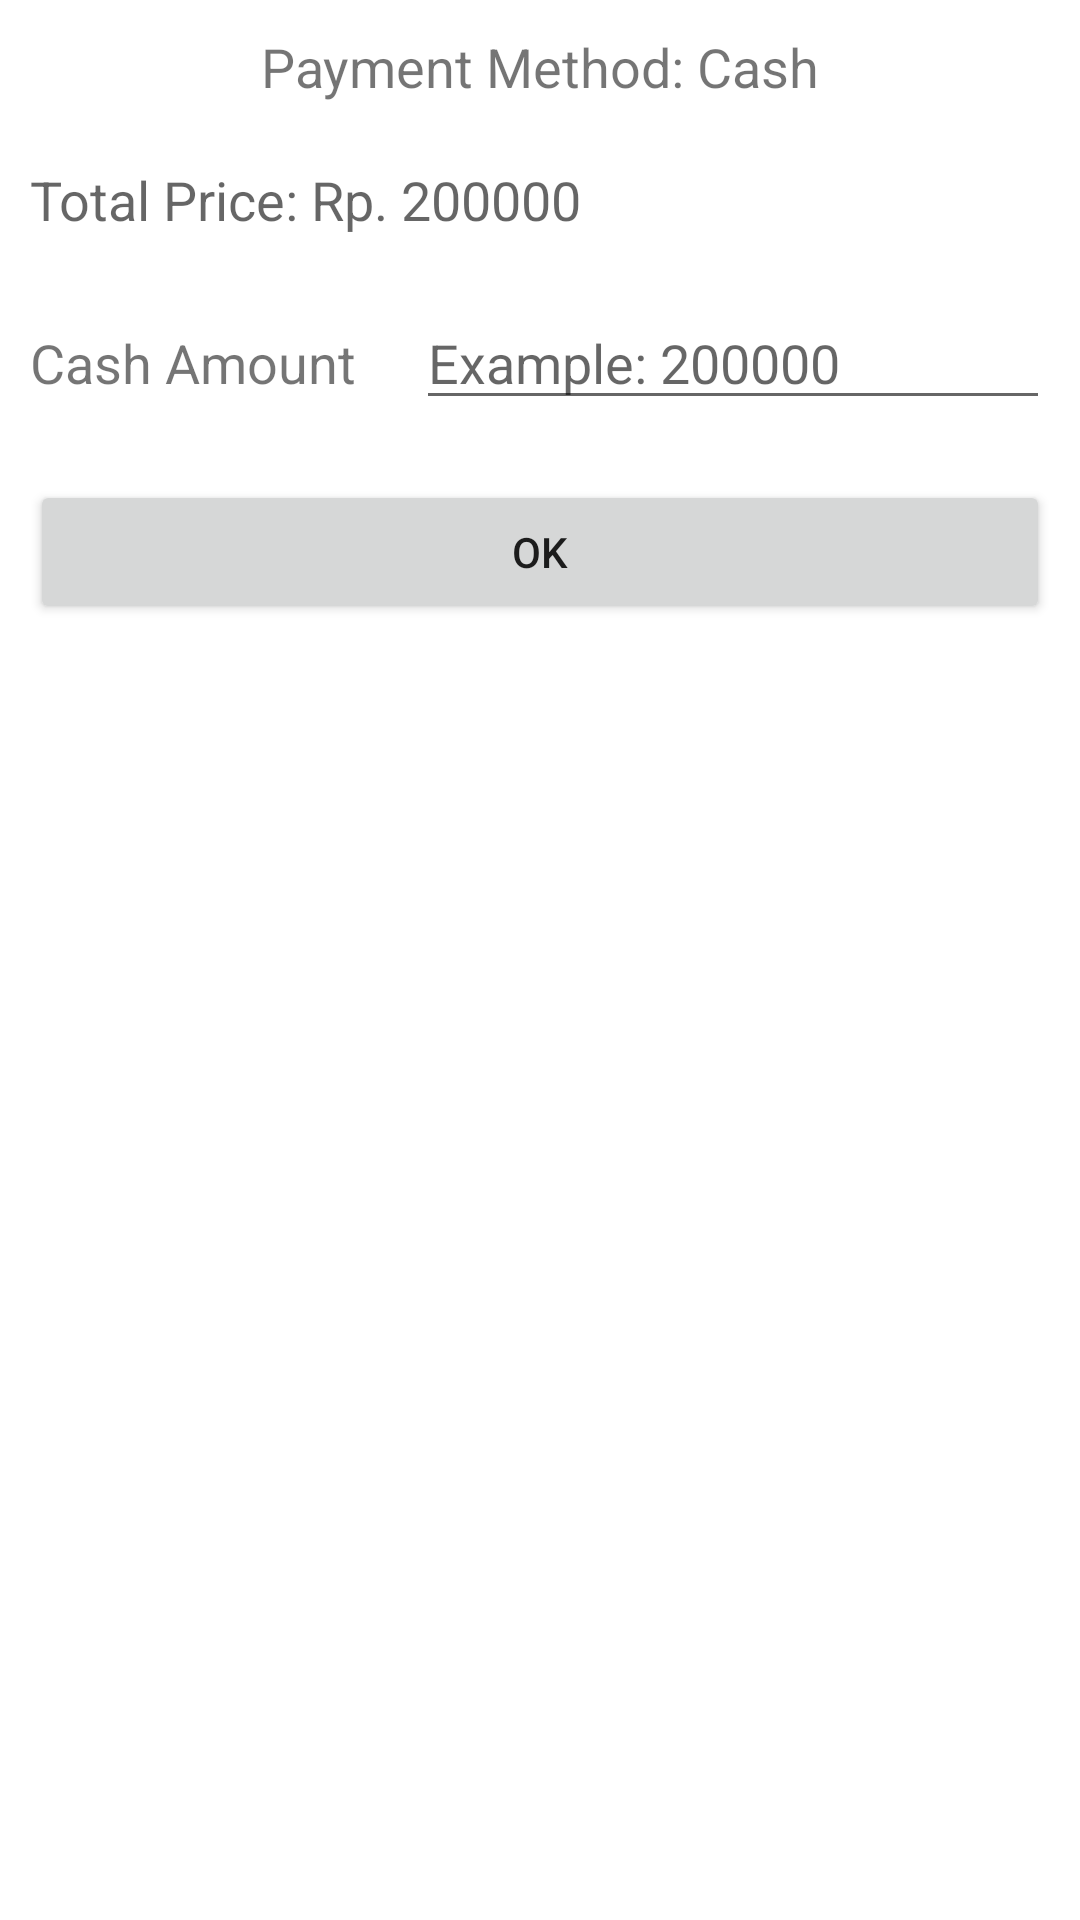

Reconstruct the res/layout file that produces this screen, plus the resources it refers to.
<!-- AndroidManifest.xml: application theme Theme.MyPler -->
<!-- res/layout/form_payment_cash.xml -->
<?xml version="1.0" encoding="utf-8"?>
<LinearLayout xmlns:android="http://schemas.android.com/apk/res/android"
    android:layout_width="match_parent"
    android:layout_height="match_parent"
    android:orientation="vertical">

    <TextView
        android:layout_width="match_parent"
        android:layout_height="wrap_content"
        android:textSize="18sp"
        android:textAlignment="center"
        android:text="Payment Method: Cash"
        android:layout_margin="10dp"/>

    <TextView
        android:id="@+id/form_payment_cash_total_price"
        android:layout_width="match_parent"
        android:layout_height="wrap_content"
        android:textSize="18sp"
        android:hint="Total Price: Rp. 200000"
        android:layout_margin="10dp"
        android:inputType="number"/>

    <LinearLayout
        android:layout_width="match_parent"
        android:layout_height="wrap_content"
        android:orientation="horizontal">
        <TextView
            android:layout_width="wrap_content"
            android:layout_height="wrap_content"
            android:textSize="18sp"
            android:text="Cash Amount"
            android:layout_margin="10dp"/>

        <EditText
            android:id="@+id/form_payment_cash_amount"
            android:layout_width="match_parent"
            android:layout_height="wrap_content"
            android:textSize="18sp"
            android:hint="Example: 200000"
            android:layout_margin="10dp"
            android:inputType="number"/>

    </LinearLayout>

    <Button
        android:id="@+id/form_payment_cash_button"
        android:layout_width="match_parent"
        android:layout_height="wrap_content"
        android:text="OK"
        android:layout_margin="10dp"/>

</LinearLayout>
<!-- resources referenced by this layout -->
<resources>
  <style name="Theme.MyPler" parent="Theme.MaterialComponents.DayNight.NoActionBar">
          
          <item name="colorPrimary">#FF6434</item>
          <item name="colorPrimaryVariant">#FF9800</item>
          <item name="colorOnPrimary">#FFDE7B</item>
          
          <item name="colorSecondary">@color/teal_200</item>
          <item name="colorSecondaryVariant">@color/teal_700</item>
          <item name="colorOnSecondary">@color/black</item>
          
          <item name="android:statusBarColor">?attr/colorPrimaryVariant</item>
          
      </style>
  <!-- not gathered from this repository: default colours our renderer supplied (Android Studio template values) -->
  <color name="teal_200">#FF03DAC5</color>
  <color name="teal_700">#FF018786</color>
  <color name="black">#FF000000</color>
</resources>
